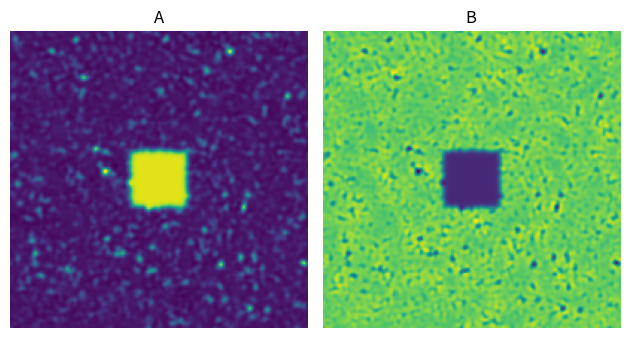

Here is the Python script that generated this plot:
import numpy as np
import matplotlib.pyplot as plt

#see wiki for rd update equations

#discrete laplacian

def laplacian(A):
    laplacian = (
            -4*A
            + np.roll(A, (0, -1), (0, 1)) 
            + np.roll(A, (0, 1), (0, 1))
            + np.roll(A, (-1, 0), (0, 1)) 
            + np.roll(A, (1, 0), (0, 1))
    )
    return laplacian

def update(A, B, D_A, D_B, f, k, delta_t):

    #calculate laplacians
    laplace_A = laplacian(A)
    laplace_B = laplacian(B)

    #update based on wiki formula
    diff_A = (D_A*laplace_A - A*B**2 + f*(1-A)) * delta_t
    diff_B = (D_B*laplace_B + A*B**2 - (k+f)*B) * delta_t

    #update A & B
    A += diff_A
    B += diff_B
    
    return A, B

def initial_condition(n, conc=0.5):
    #initialize concentration of A & B based on weight
    A = (1 - conc) * np.ones((n, n)) + conc*np.random.random((n, n))
    B = conc * np.random.random((n, n))

    #central sqr
    n2 = n//2
    r = int(n/10)

    A[n2-r:n2+r, n2-r:n2+r] = 0.5 #good for visuals
    B[n2-r:n2+r, n2-r:n2+r] = 0.25 
    
    return A, B

def draw(A, B):
    _, ax, = plt.subplots(1, 2)
    ax[0].imshow(A, cmap='viridis')
    ax[1].imshow(B, cmap='viridis')
    ax[0].set_title('A')
    ax[1].set_title('B')
    ax[0].axis('off')
    ax[1].axis('off')

    plt.show()

# A, B = initial_condition(200)
# draw(A, B)

# A, B = initial_condition(200)

# for t in range(iterations):
#     A, B = update(A, B, D_A, D_B, f, k, delta_t)

# draw(A, B)

import matplotlib.animation as animation
from matplotlib.colors import Normalize #rescale colors

def anim_draw(A, B):
    fig, ax = plt.subplots(1, 2)
    imA = ax[0].imshow(A, animated=True, cmap='viridis')
    imB = ax[1].imshow(B, animated=True, cmap='viridis')
    ax[0].set_title('A')
    ax[1].set_title('B')
    ax[0].axis('off')
    ax[1].axis('off')

    return fig, imA, imB

def anim_update(frame, updates_per_frame, A, B, D_A, D_B, f, k, delta_t):
    
    #ideally would not use global var
    global imA, imB

    #update based on desired updates_per_frame count
    for _ in range(updates_per_frame):
        A, B = update(A, B, D_A, D_B, f, k, delta_t)

    imA.set_array(A)
    imB.set_array(B)

    #normalize color
    imA.set_norm(Normalize(vmin=np.amin(A), vmax=np.amax(A)))
    imB.set_norm(Normalize(vmin=np.amin(B), vmax=np.amax(B)))

    return imA, imB



if __name__ == '__main__':

    delta_t = 1.0
    (D_A, D_B, f, k) = 0.16, 0.08, 0.060, 0.062 

    #grid size
    n = 200
    #num iterations
    iterations = 10_000

    A, B = initial_condition(n)
    fig, imA, imB = anim_draw(A, B)

    updates_per_frame = 10
    anim_args = (updates_per_frame, A, B, D_A, D_B, f, k, delta_t)

    anim = animation.FuncAnimation(fig,
        anim_update,
        fargs=anim_args,
        interval=10,
        frames=int(iterations/updates_per_frame),
        blit=True)
    
    plt.tight_layout()
    plt.show()


